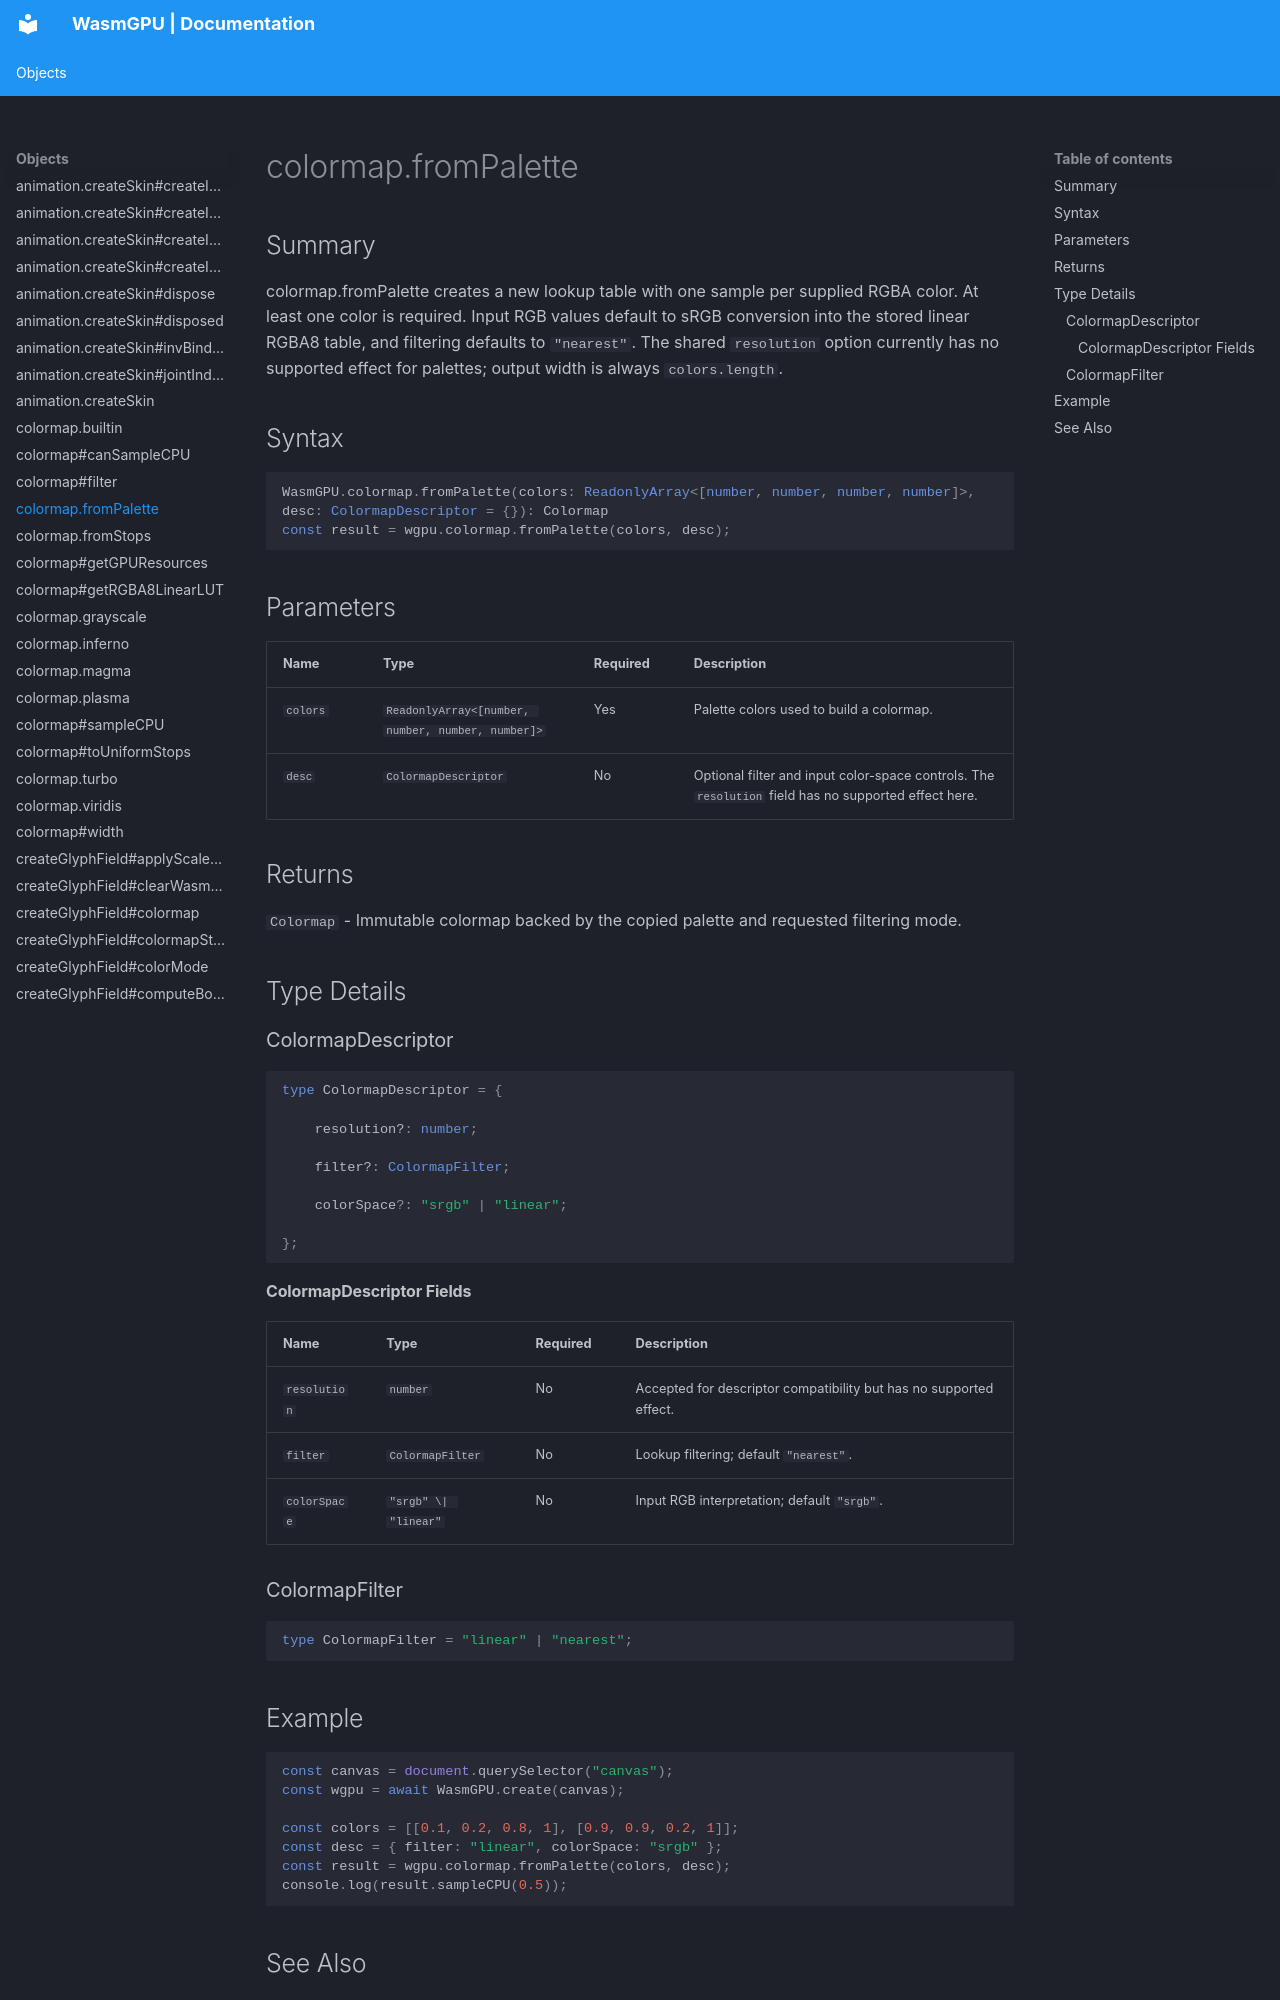

repository: Zushah/WasmGPU · page: objects/colormap-frompalette/index.html · generator: mkdocs

# colormap.fromPalette

## Summary
colormap.fromPalette creates a new lookup table with one sample per supplied RGBA color. At least one color is required. Input RGB values default to sRGB conversion into the stored linear RGBA8 table, and filtering defaults to `"nearest"`. The shared `resolution` option currently has no supported effect for palettes; output width is always `colors.length`.

## Syntax
```ts
WasmGPU.colormap.fromPalette(colors: ReadonlyArray<[number, number, number, number]>, desc: ColormapDescriptor = {}): Colormap
const result = wgpu.colormap.fromPalette(colors, desc);
```

## Parameters
| Name | Type | Required | Description |
| --- | --- | --- | --- |
| `colors` | `ReadonlyArray<[number, number, number, number]>` | Yes | Palette colors used to build a colormap. |
| `desc` | `ColormapDescriptor` | No | Optional filter and input color-space controls. The `resolution` field has no supported effect here. |

## Returns
`Colormap` - Immutable colormap backed by the copied palette and requested filtering mode.

## Type Details
### ColormapDescriptor

```ts
type ColormapDescriptor = {

    resolution?: number;

    filter?: ColormapFilter;

    colorSpace?: "srgb" | "linear";

};
```

#### ColormapDescriptor Fields
| Name | Type | Required | Description |
| --- | --- | --- | --- |
| `resolution` | `number` | No | Accepted for descriptor compatibility but has no supported effect. |
| `filter` | `ColormapFilter` | No | Lookup filtering; default `"nearest"`. |
| `colorSpace` | `"srgb" \| "linear"` | No | Input RGB interpretation; default `"srgb"`. |

### ColormapFilter

```ts
type ColormapFilter = "linear" | "nearest";
```

## Example
```js
const canvas = document.querySelector("canvas");
const wgpu = await WasmGPU.create(canvas);

const colors = [[0.1, 0.2, 0.8, 1], [0.9, 0.9, 0.2, 1]];
const desc = { filter: "linear", colorSpace: "srgb" };
const result = wgpu.colormap.fromPalette(colors, desc);
console.log(result.sampleCPU(0.5));
```
